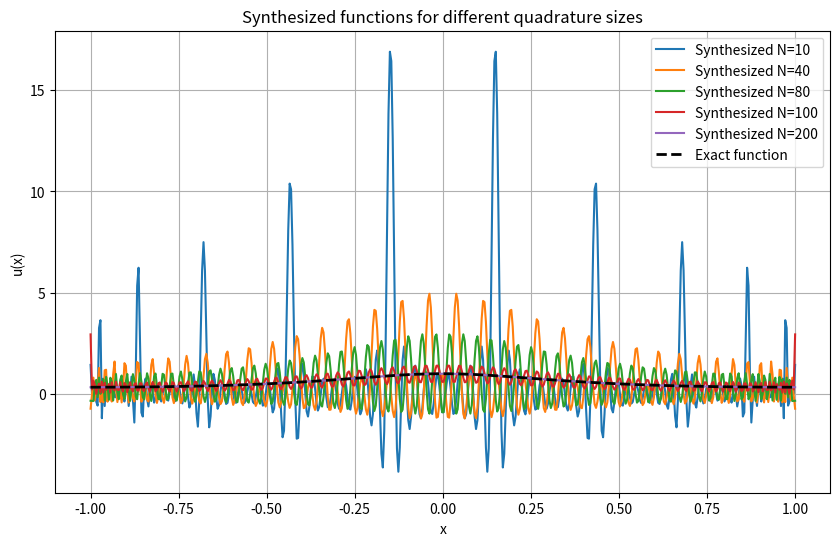
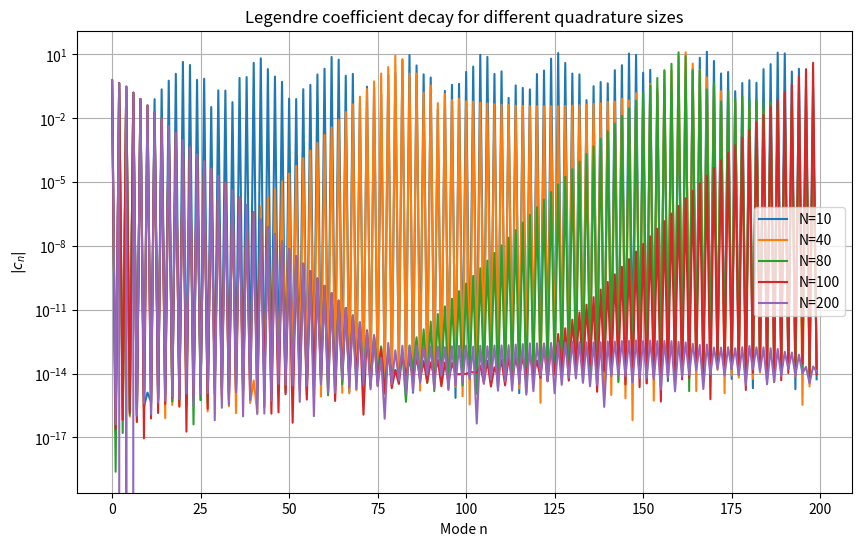
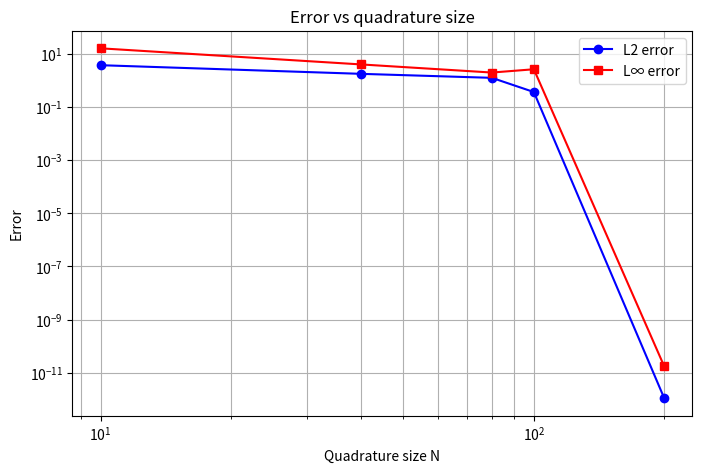

The matplotlib source for these figures, in order:
# %%
import numpy as np
import matplotlib.pyplot as plt
from numpy.polynomial.legendre import leggauss
from scipy.special import eval_jacobi


# Function
def u(x):
    return 1.0 / (2.0 - np.cos(np.pi * x))


# --- Nodal -> Modal ---
def nodal_to_modal(u_func, N, M):
    """
    Project u(x) onto Legendre basis using Gauss–Legendre quadrature.
    N : number of quadrature nodes
    M : number of Legendre modes (coefficients)
    """
    xj, wj = leggauss(N)  # quadrature nodes and weights
    uj = u_func(xj)  # evaluate function
    coeffs = np.zeros(M)
    for n in range(M):
        Pn = eval_jacobi(n, 0, 0, xj)
        coeffs[n] = (2 * n + 1) / 2 * np.sum(wj * uj * Pn)
    return coeffs


# --- Modal -> Nodal ---
def modal_to_nodal(x, coeffs):
    """
    Reconstruct function from Legendre coefficients at points x.
    """
    result = np.zeros_like(x)
    for n, cn in enumerate(coeffs):
        Pn = eval_jacobi(n, 0, 0, x)
        result += cn * Pn
    return result


# --- Error computation ---
def compute_errors(u_func, coeffs, xs):
    true_values = u_func(xs)
    synth_values = modal_to_nodal(xs, coeffs)
    L2_error = np.sqrt(np.trapz((synth_values - true_values) ** 2, xs))
    Linfty_error = np.max(np.abs(synth_values - true_values))
    return L2_error, Linfty_error, true_values, synth_values


# ======================================================
# Main execution
# ======================================================
if __name__ == "__main__":
    M_modes = 200  # number of Legendre coefficients
    Ns = [10, 40, 80, 100, 200]  # quadrature sizes to experiment with

    xs = np.linspace(-1, 1, 500)  # fine grid for error computation
    errors_L2, errors_Linf = [], []

    plt.figure(figsize=(10, 6))
    for N in Ns:
        coeffs = nodal_to_modal(u, N, M_modes)
        L2_error, Linfty_error, true_values, synth_values = compute_errors(
            u, coeffs, xs
        )

        errors_L2.append(L2_error)
        errors_Linf.append(Linfty_error)

        # plot synthesized function for each quadrature size
        plt.plot(xs, synth_values, label=f"Synthesized N={N}")

    # --- Plot exact function ---
    plt.plot(xs, true_values, "k--", lw=2, label="Exact function")
    plt.xlabel("x")
    plt.ylabel("u(x)")
    plt.title("Synthesized functions for different quadrature sizes")
    plt.legend()
    plt.grid(True)

    # --- Plot coefficient decay ---
    plt.figure(figsize=(10, 6))
    for N in Ns:
        coeffs = nodal_to_modal(u, N, M_modes)
        plt.semilogy(range(M_modes), np.abs(coeffs), label=f"N={N}")
    plt.xlabel("Mode n")
    plt.ylabel(r"$|c_n|$")
    plt.title("Legendre coefficient decay for different quadrature sizes")
    plt.legend()
    plt.grid(True, which="both")

    # --- Error vs quadrature size ---
    plt.figure(figsize=(8, 5))
    plt.loglog(Ns, errors_L2, "bo-", label="L2 error")
    plt.loglog(Ns, errors_Linf, "rs-", label="L∞ error")
    plt.xlabel("Quadrature size N")
    plt.ylabel("Error")
    plt.title("Error vs quadrature size")
    plt.legend()
    plt.grid(True, which="both")
# %%
